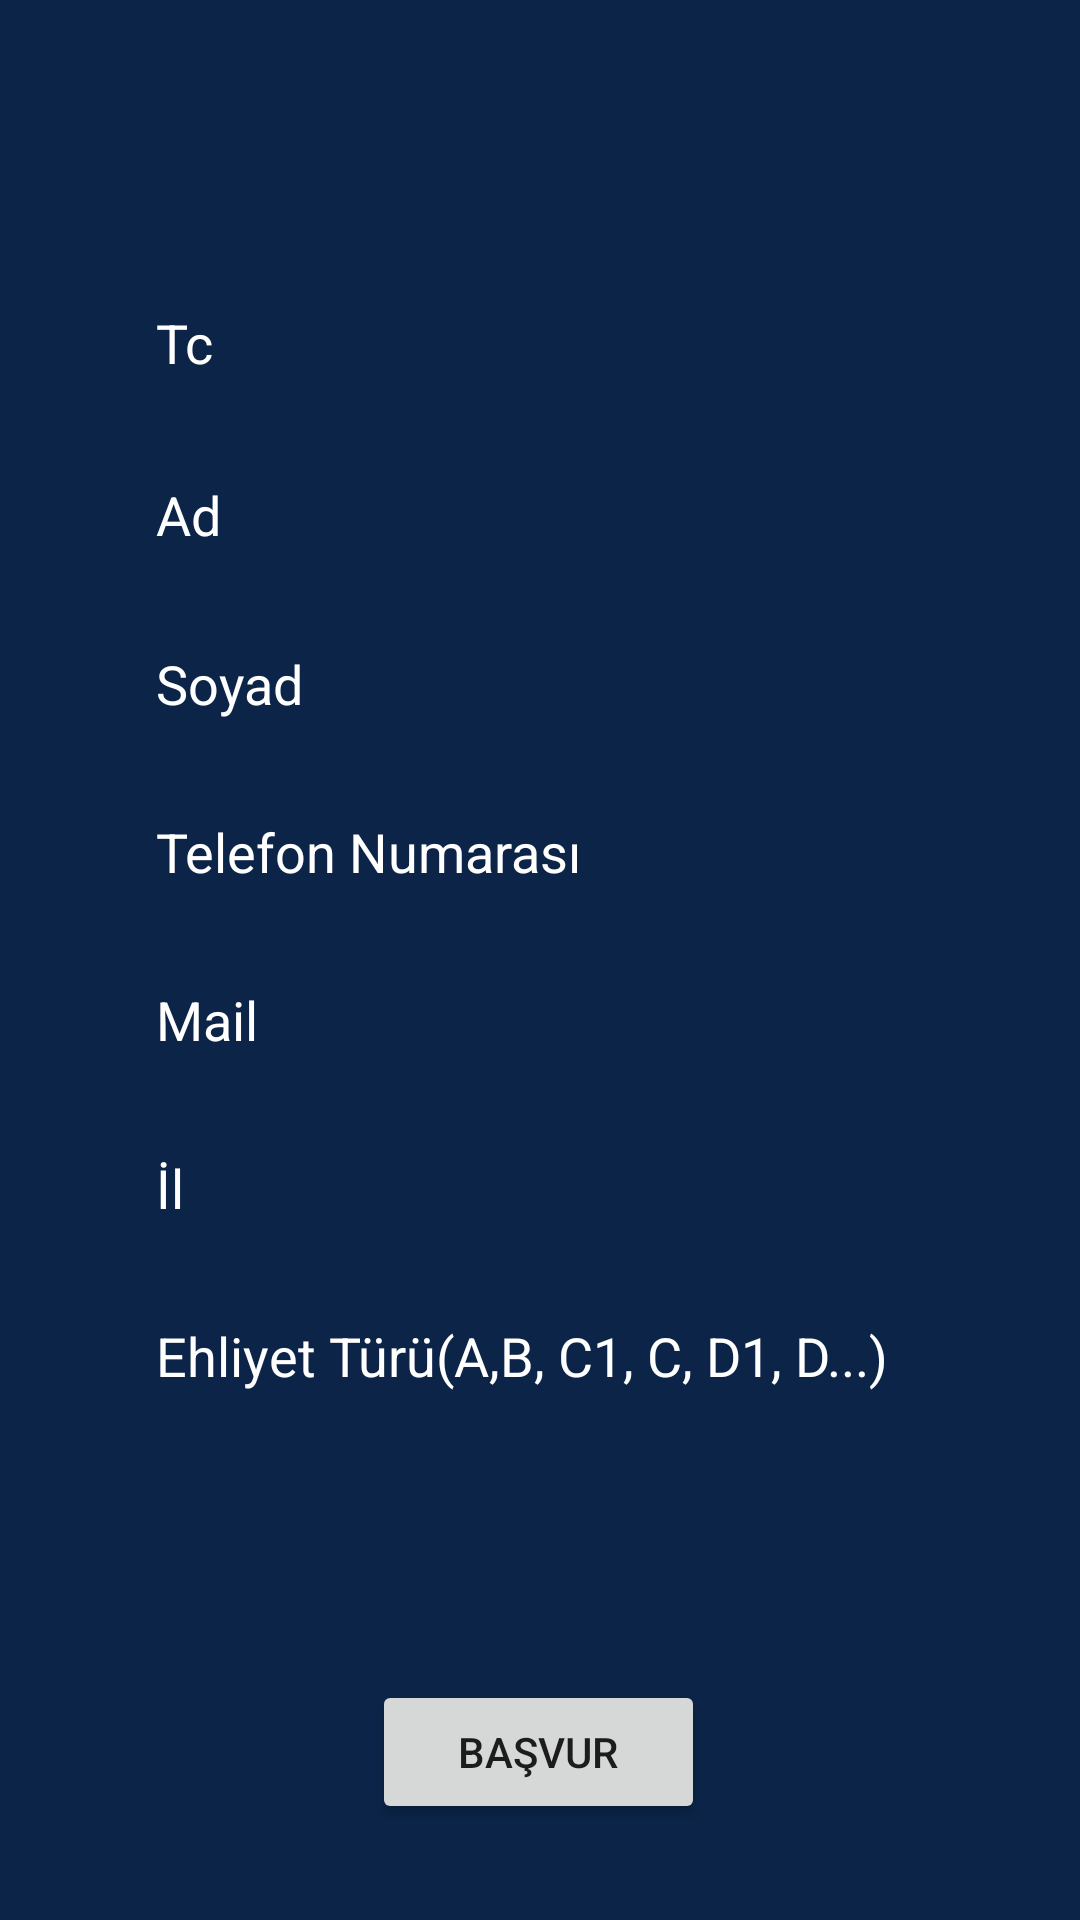

The Android layout XML behind this screen, and the referenced resources:
<!-- AndroidManifest.xml: application theme Theme.Veritabaniproje -->
<!-- res/layout/activity_main2.xml -->
<?xml version="1.0" encoding="utf-8"?>
<androidx.constraintlayout.widget.ConstraintLayout xmlns:android="http://schemas.android.com/apk/res/android"
    xmlns:app="http://schemas.android.com/apk/res-auto"
    xmlns:tools="http://schemas.android.com/tools"
    android:layout_width="match_parent"
    android:layout_height="match_parent"
    android:background="#0B2447">


    <EditText
        android:id="@+id/basvuru_tc"
        android:layout_width="0dp"
        android:layout_height="wrap_content"
        android:layout_marginStart="32dp"
        android:layout_marginTop="92dp"
        android:layout_marginEnd="32dp"
        android:background="@drawable/input_bg"
        android:drawablePadding="10dp"
        android:ems="10"
        android:hint="Tc"
        android:inputType="textPersonName"
        android:paddingLeft="20dp"
        android:paddingTop="10dp"
        android:paddingRight="10dp"
        android:paddingBottom="10dp"
        android:textColor="@color/white"
        android:textColorHint="@color/white"
        app:layout_constraintEnd_toEndOf="parent"
        app:layout_constraintHorizontal_bias="0.0"
        app:layout_constraintStart_toStartOf="parent"
        app:layout_constraintTop_toTopOf="parent" />

    <EditText
        android:id="@+id/basvuru_ehliyettur"
        android:layout_width="0dp"
        android:layout_height="wrap_content"
        android:layout_marginTop="236dp"
        android:background="@drawable/input_bg"
        android:drawablePadding="10dp"
        android:ems="10"
        android:hint="Ehliyet Türü(A,B, C1, C, D1, D...)"
        android:inputType="textPersonName"
        android:paddingLeft="20dp"
        android:paddingTop="10dp"
        android:paddingRight="10dp"
        android:paddingBottom="10dp"
        android:textColor="@color/white"
        android:textColorHint="@color/white"
        app:layout_constraintEnd_toEndOf="@+id/basvuru_ad"
        app:layout_constraintHorizontal_bias="0.0"
        app:layout_constraintStart_toStartOf="@+id/basvuru_ad"
        app:layout_constraintTop_toBottomOf="@+id/basvuru_ad" />

    <EditText
        android:id="@+id/basvuru_adres"
        android:layout_width="0dp"
        android:layout_height="wrap_content"
        android:layout_marginTop="180dp"
        android:background="@drawable/input_bg"
        android:drawablePadding="10dp"
        android:ems="10"
        android:hint="İl"
        android:inputType="textPersonName"
        android:paddingLeft="20dp"
        android:paddingTop="10dp"
        android:paddingRight="10dp"
        android:paddingBottom="10dp"
        android:textColor="@color/white"
        android:textColorHint="@color/white"
        app:layout_constraintEnd_toEndOf="@+id/basvuru_ad"
        app:layout_constraintHorizontal_bias="0.0"
        app:layout_constraintStart_toStartOf="@+id/basvuru_ad"
        app:layout_constraintTop_toBottomOf="@+id/basvuru_ad" />

    <EditText
        android:id="@+id/basvuru_ad"
        android:layout_width="0dp"
        android:layout_height="wrap_content"
        android:layout_marginStart="32dp"
        android:layout_marginTop="13dp"
        android:layout_marginEnd="32dp"
        android:background="@drawable/input_bg"
        android:drawablePadding="10dp"
        android:ems="10"
        android:hint="Ad"
        android:inputType="textPersonName"
        android:paddingLeft="20dp"
        android:paddingTop="10dp"
        android:paddingRight="10dp"
        android:paddingBottom="10dp"
        android:textColor="@color/white"
        android:textColorHint="@color/white"
        app:layout_constraintEnd_toEndOf="parent"
        app:layout_constraintHorizontal_bias="0.0"
        app:layout_constraintStart_toStartOf="parent"
        app:layout_constraintTop_toBottomOf="@+id/basvuru_tc" />

    <EditText
        android:id="@+id/basvuru_telno"
        android:layout_width="0dp"
        android:layout_height="wrap_content"
        android:layout_marginTop="68dp"
        android:background="@drawable/input_bg"
        android:drawablePadding="10dp"
        android:ems="10"
        android:hint="Telefon Numarası"
        android:inputType="textPersonName"
        android:paddingLeft="20dp"
        android:paddingTop="10dp"
        android:paddingRight="10dp"
        android:paddingBottom="10dp"
        android:textColor="@color/white"
        android:textColorHint="@color/white"
        app:layout_constraintEnd_toEndOf="@+id/basvuru_ad"
        app:layout_constraintHorizontal_bias="0.0"
        app:layout_constraintStart_toStartOf="@+id/basvuru_ad"
        app:layout_constraintTop_toBottomOf="@+id/basvuru_ad" />

    <EditText
        android:id="@+id/basvuru_mail"
        android:layout_width="0dp"
        android:layout_height="wrap_content"
        android:layout_marginTop="124dp"
        android:background="@drawable/input_bg"
        android:drawablePadding="10dp"
        android:ems="10"
        android:hint="Mail"
        android:inputType="textPersonName"
        android:paddingLeft="20dp"
        android:paddingTop="10dp"
        android:paddingRight="10dp"
        android:paddingBottom="10dp"
        android:textColor="@color/white"
        android:textColorHint="@color/white"
        app:layout_constraintEnd_toEndOf="@+id/basvuru_ad"
        app:layout_constraintHorizontal_bias="0.0"
        app:layout_constraintStart_toStartOf="@+id/basvuru_ad"
        app:layout_constraintTop_toBottomOf="@+id/basvuru_ad" />

    <EditText
        android:id="@+id/basvuru_soyad"
        android:layout_width="0dp"
        android:layout_height="wrap_content"
        android:layout_marginTop="12dp"
        android:background="@drawable/input_bg"
        android:drawablePadding="10dp"
        android:ems="10"
        android:hint="Soyad"
        android:inputType="textPersonName"
        android:paddingLeft="20dp"
        android:paddingTop="10dp"
        android:paddingRight="10dp"
        android:paddingBottom="10dp"
        android:textColor="@color/white"
        android:textColorHint="@color/white"
        app:layout_constraintEnd_toEndOf="@+id/basvuru_ad"
        app:layout_constraintHorizontal_bias="0.0"
        app:layout_constraintStart_toStartOf="@+id/basvuru_ad"
        app:layout_constraintTop_toBottomOf="@+id/basvuru_ad" />


    <ImageView
        android:id="@+id/imageView3"
        android:layout_width="wrap_content"
        android:layout_height="wrap_content"
        app:layout_constraintEnd_toEndOf="parent"
        app:layout_constraintHorizontal_bias="0.0"
        app:layout_constraintStart_toStartOf="parent"
        app:layout_constraintTop_toTopOf="parent"
        app:srcCompat="@drawable/basvuru" />

    <Button
        android:id="@+id/button2"
        android:layout_width="111dp"
        android:layout_height="48dp"
        android:layout_marginBottom="32dp"
        android:text="Başvur"
        app:layout_constraintBottom_toBottomOf="parent"
        app:layout_constraintEnd_toEndOf="parent"
        app:layout_constraintHorizontal_bias="0.498"
        app:layout_constraintStart_toStartOf="parent" />


</androidx.constraintlayout.widget.ConstraintLayout>
<!-- resources referenced by this layout -->
<resources>
  <color name="white">#FFFFFFFF</color>
  <style name="Theme.Veritabaniproje" parent="Theme.AppCompat.Light.NoActionBar">
          
          <item name="colorPrimary">@color/purple_500</item>
          <item name="colorPrimaryVariant">@color/purple_700</item>
          <item name="colorOnPrimary">@color/white</item>
          
          <item name="colorSecondary">@color/teal_200</item>
          <item name="colorSecondaryVariant">@color/teal_700</item>
          <item name="colorOnSecondary">@color/black</item>
          
          <item name="android:statusBarColor">?attr/colorPrimaryVariant</item>
          
      </style>
  <color name="purple_500">#5587ED</color>
  <color name="purple_700">#5A8BF1</color>
  <color name="teal_200">#FF03DAC5</color>
  <color name="teal_700">#FF018786</color>
  <color name="black">#FF000000</color>
</resources>
